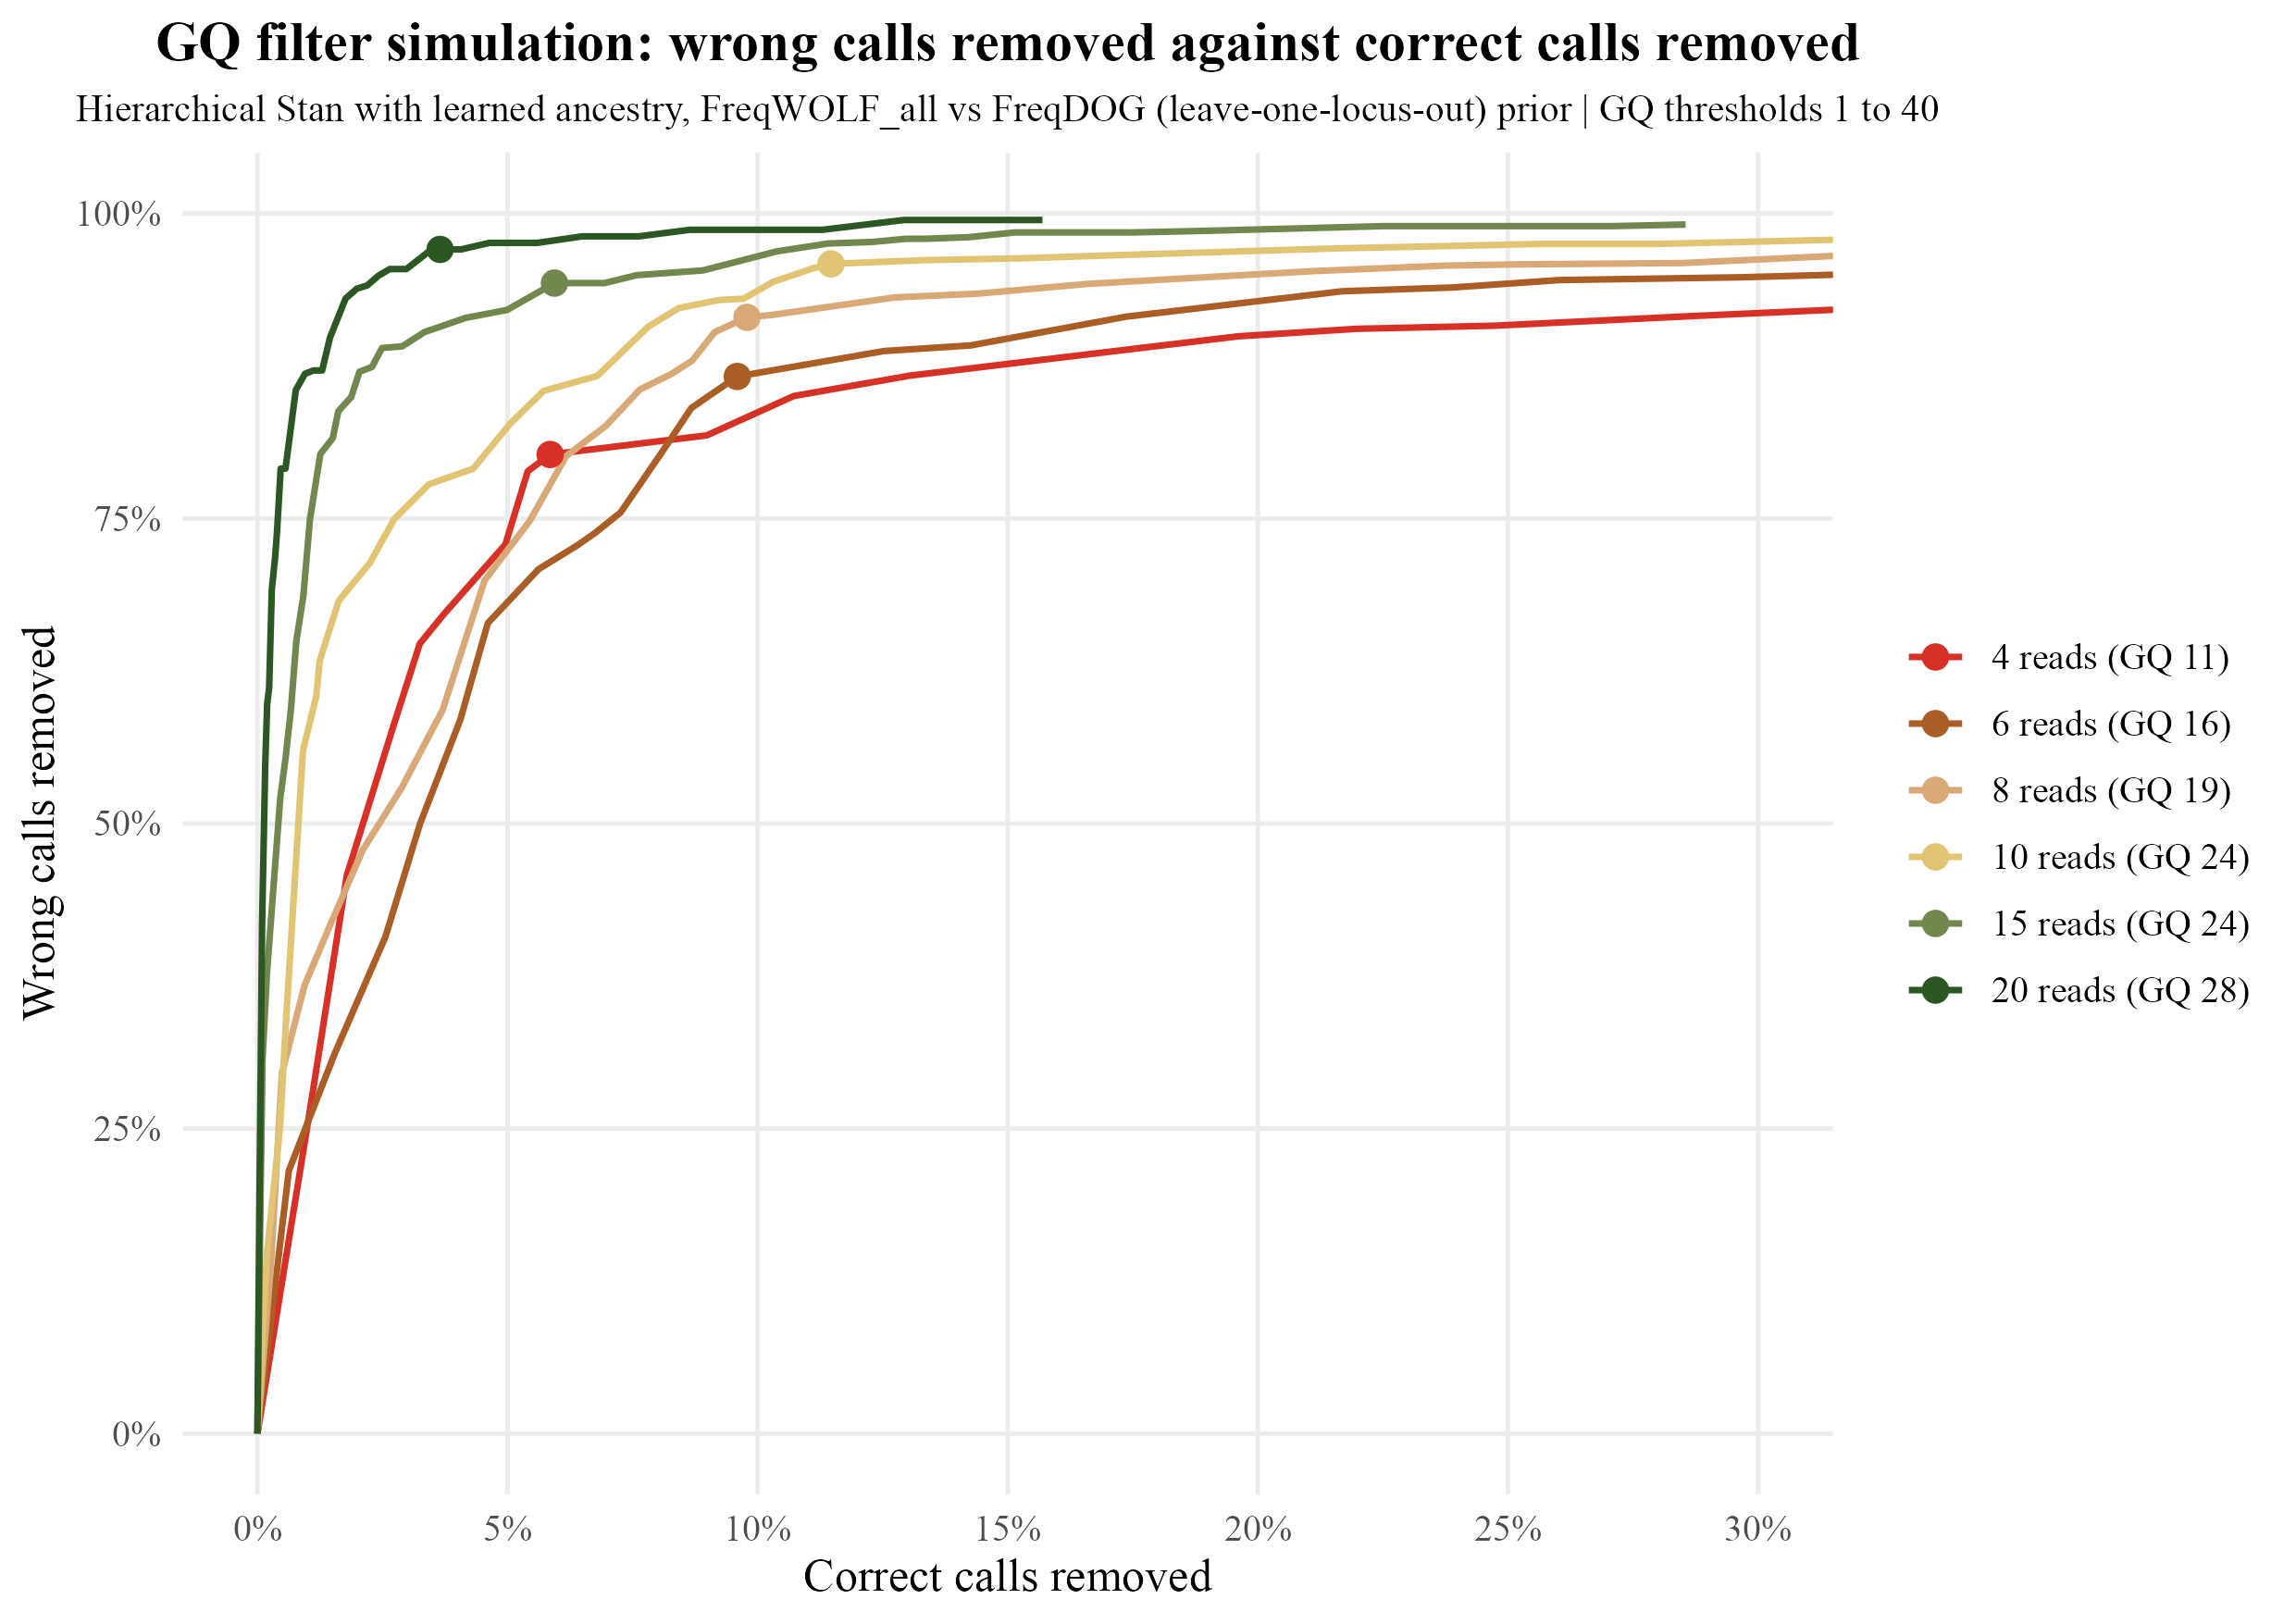

Source data for this figure (header and first rows):
depth	gq_threshold	share_kept	share_errors_removed	error_among_kept
3	1	1	0	0.05354
4	1	1	0	0.04429
5	1	1	0	0.02977
6	1	1	0	0.02135
7	1	1	0	0.016
8	1	1	0	0.0128
10	1	1	0	0.008723
12	1	1	0	0.00688
15	1	1	0	0.003431
20	1	1	0	0.00166
25	1	1	0	8.900756564307966e-4
30	1	1	0	5.562972852692479e-4
40	1	1	0	1.6466399643969736e-4
50	1	1	0	9.790832220738763e-5
60	1	1	0	2.2251891410769917e-5
75	1	1	0	2.2251891410769917e-5
3	2	1	0	0.05354
4	2	1	0	0.04429
5	2	1	0	0.02977
6	2	1	0	0.02135
7	2	1	0	0.016
8	2	1	0	0.0128
10	2	1	0	0.008723
12	2	1	0	0.00688
15	2	1	0	0.003431
20	2	1	0	0.00166
25	2	1	0	8.900756564307966e-4
30	2	1	0	5.562972852692479e-4
40	2	1	0	1.6466399643969736e-4
50	2	1	0	9.790832220738763e-5
60	2	1	0	2.2251891410769917e-5
75	2	1	0	2.2251891410769917e-5
3	3	1	0	0.05354
4	3	1	0	0.04429
5	3	1	0	0.02977
6	3	1	0	0.02135
7	3	1	0	0.016
8	3	1	0	0.0128
10	3	1	0	0.008723
12	3	1	0	0.00688
15	3	1	0	0.003431
20	3	1	0	0.00166
25	3	1	0	8.900756564307966e-4
30	3	1	0	5.562972852692479e-4
40	3	1	0	1.6466399643969736e-4
50	3	1	0	9.790832220738763e-5
60	3	1	0	2.2251891410769917e-5
75	3	1	0	2.2251891410769917e-5
3	4	0.9818	0.1499	0.04636
4	4	0.9787	0.2592	0.03352
5	4	0.9803	0.2475	0.02285
6	4	0.9893	0.2155	0.01693
7	4	0.9945	0.1894	0.01304
8	4	0.9955	0.1397	0.01106
10	4	0.9969	0.1469	0.007464
12	4	0.9959	0.3642	0.004393
15	4	0.9986	0.2049	0.002732
20	4	0.9992	0.2011	0.001327
25	4	0.9997	0.215	6.989084563471571e-4
30	4	0.9998	0.208	4.406541265701085e-4
... 580 more rows
